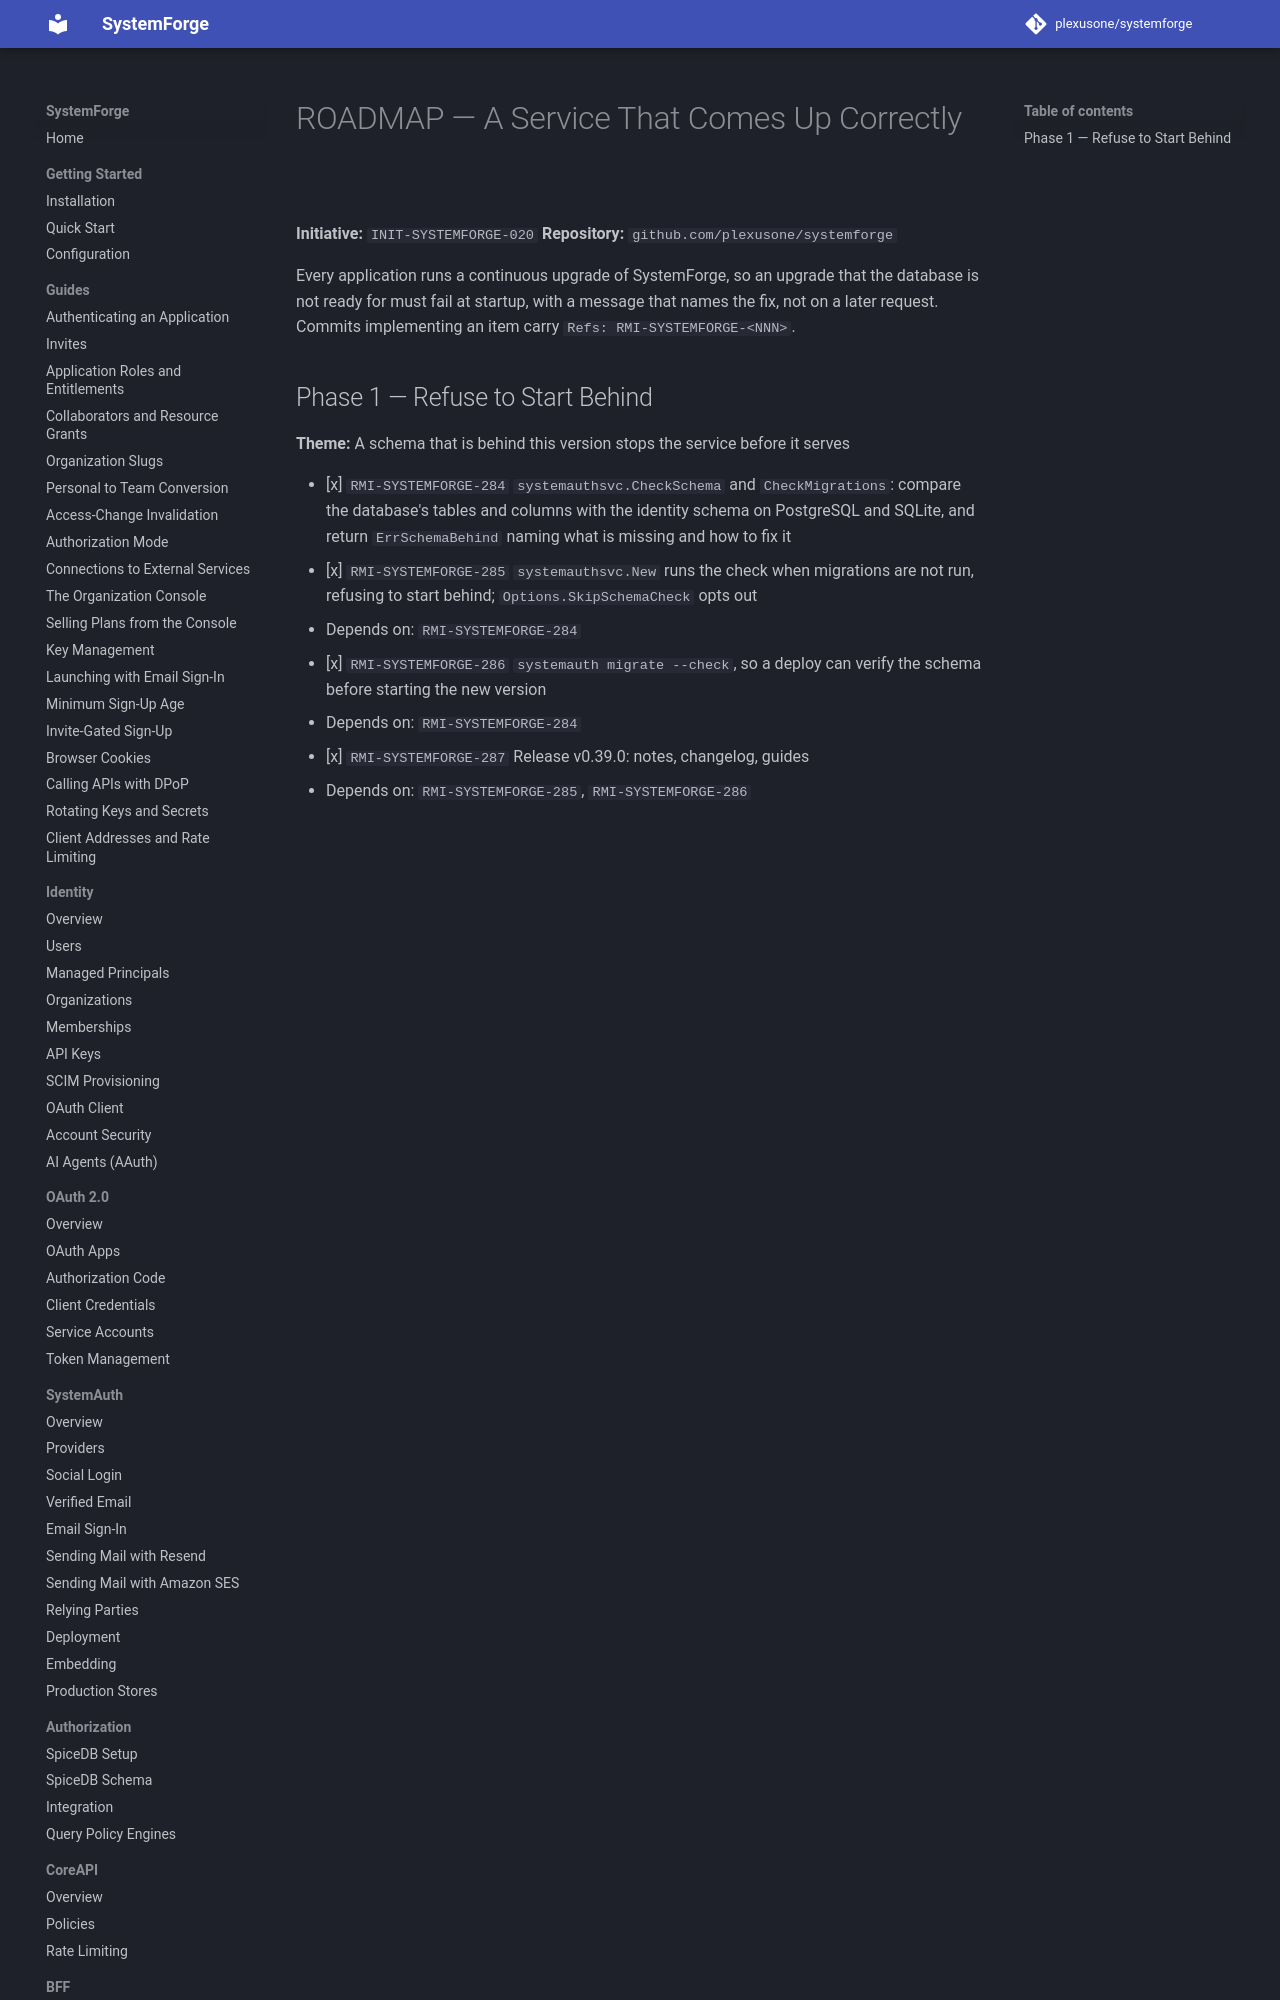

repository: plexusone/systemforge · page: specs/initiatives/INIT-SYSTEMFORGE-020/ROADMAP/index.html · generator: mkdocs

# ROADMAP — A Service That Comes Up Correctly

**Initiative:** `INIT-SYSTEMFORGE-020`
**Repository:** `github.com/plexusone/systemforge`

Every application runs a continuous upgrade of SystemForge, so an upgrade that
the database is not ready for must fail at startup, with a message that names
the fix, not on a later request. Commits implementing an item carry
`Refs: RMI-SYSTEMFORGE-<NNN>`.
